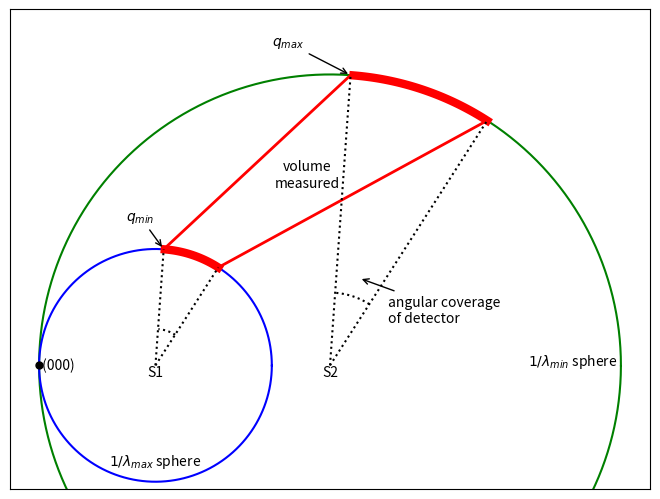

The script that saved this image:
""" Make an Ewald sphere figure """
#from matplotlib import rc
#rc('font',**{'family':'sans-serif','sans-serif':['Helvetica']})
### for Palatino and other serif fonts use:
##rc('font',**{'family':'serif','serif':['Palatino']})
#rc('text', usetex=True)

from pylab import *

clf()
# Fill up the axes
axes([0,0,1,1])
theta = arange(0, 2*pi, 0.01)

i1 = 100
i2 = 150
det = list(range(i1,i2))

cx = cos(theta)
cy = sin(theta)

lam_min = 1.0
L1 = 1/lam_min
lam_max = 2.5
L2 = 1/lam_max

cx1 = cx/lam_min + L1
cy1 = cy/lam_min
cx2 = cx/lam_max + L2
cy2 = cy/lam_max

plot( cx1, cy1, '-g')
plot( cx2, cy2, '-b')
axis('equal')

plot( cx1[det], cy1[det], '-r', linewidth=6)
plot( cx2[det], cy2[det], '-r', linewidth=6)

plot( 0, 0, 'k.', markersize=10)
annotate(' (000)', (0,0) , va='center')

#Volume wedge
num = i1
plot( [cx2[num], cx1[num]], [cy2[num], cy1[num]], '-r', linewidth=2)
num = i2
plot( [cx2[num], cx1[num]], [cy2[num], cy1[num]], '-r', linewidth=2)

annotate('$q_{min}$', xy=(cx2[num], cy2[num]), xytext=(0.3, 0.5),
            arrowprops=dict(facecolor='black', arrowstyle='->') )

annotate('$q_{max}$', xy=(cx1[num], cy1[num]), xytext=(0.8, 1.1),
            arrowprops=dict(facecolor='black', arrowstyle='->') )

r = 0.125
plot( cx[det]*r + L2, cy[det]*r, ':k')
r = 0.25
plot( cx[det]*r + L1, cy[det]*r, ':k')
annotate('angular coverage \nof detector', xy=(1.1,0.3), xytext=(1.2, 0.15),
            arrowprops=dict(facecolor='black', arrowstyle='->') )


#Detector wedge
annotate('S2', (L1,0) , va='top', ha='center')
annotate('S1', (L2,0) , va='top', ha='center')
plot( [L2,cx2[i1]], [0,cy2[i1]], ':k')
plot( [L2,cx2[i2]], [0,cy2[i2]], ':k')
plot( [L1,cx1[i1]], [0,cy1[i1]], ':k')
plot( [L1,cx1[i2]], [0,cy1[i2]], ':k')

annotate('$1/\lambda_{max}$ sphere', (L2,-L2*0.9), ha='center', va='bottom' )

annotate('$1/\lambda_{min}$ sphere  ', (2*L1,0), ha='right' )

x = (mean( cx1[det]) + mean(cx2[det] ))/2
y = (mean( cy1[det]) + mean(cy2[det] ))/2
print(x, y)
annotate('volume\nmeasured', (x,y), ha='center', va='center' )

ylim( (-0.4, 1.2) )
xticks( [])
yticks( [])

savefig("ewald_fig.png", dpi=300)
savefig("ewald_fig.pdf")
savefig("ewald_fig.ps")

